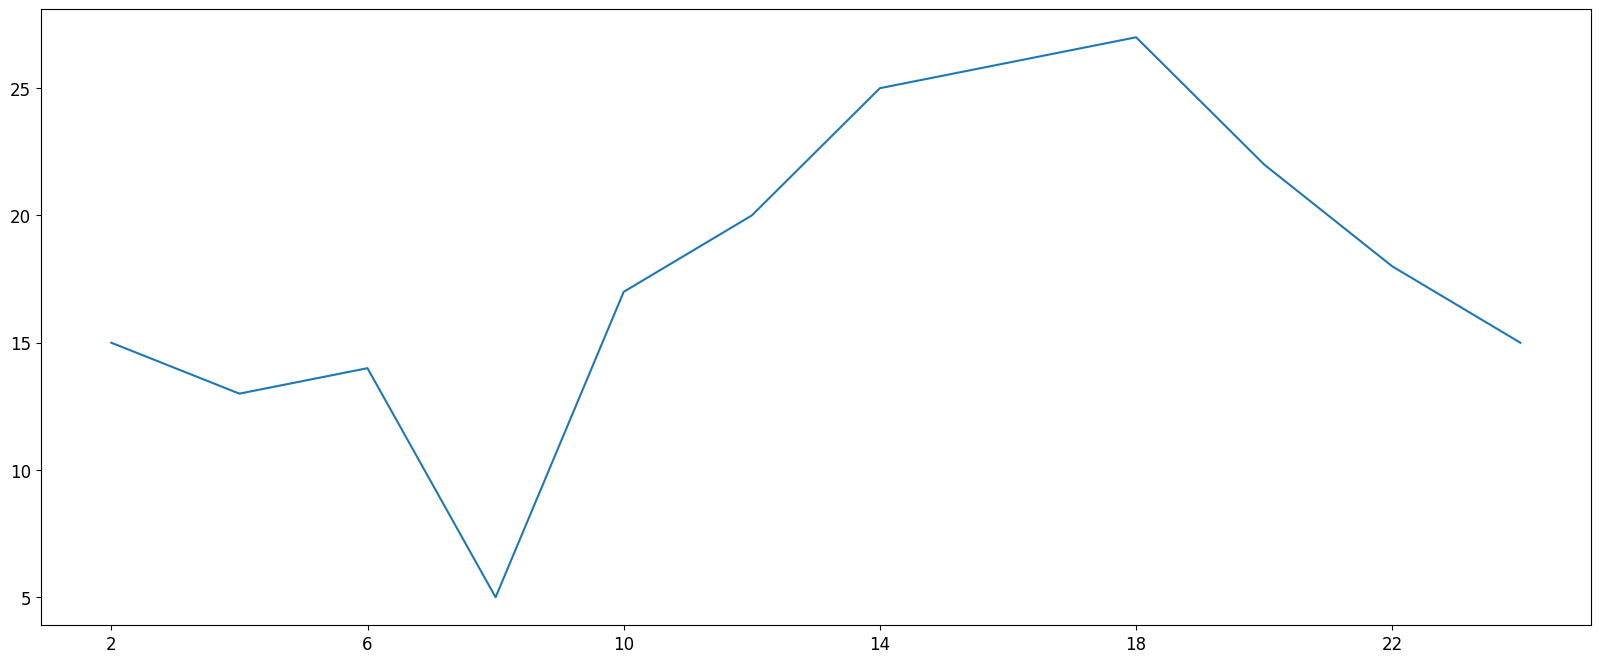

This figure's Python source: (Note: this script raises an exception after producing the figure.)
import matplotlib
import matplotlib.pyplot as plt

font = {
    'family': 'MicroSoft YaHei',
    'weight': 'normal',
    'size':  '12'
}
matplotlib.rc('font', **font)

plt.figure(figsize=(20, 8), dpi=80)

# 一天中每隔两个小时
x = range(2, 26, 2)
# 一天中每隔两小时的气温
y = [15, 13, 14, 5, 17, 20, 25, 26, 27, 22, 18, 15]

# h作为x轴，气温作为y轴，进行绘制折线图
plt.plot(x, y)

# 设置x轴的刻度
_x_labels = ['{} 时'.format(i) for i in x]
plt.xticks(x[::2], _x_labels, rotation=90)

# 保存图片
# 可以保存为 .svg 这种矢量图，放大不会有锯齿
plt.savefig('./pic.png')

# 在执行程序时进行展示图形
plt.show()
